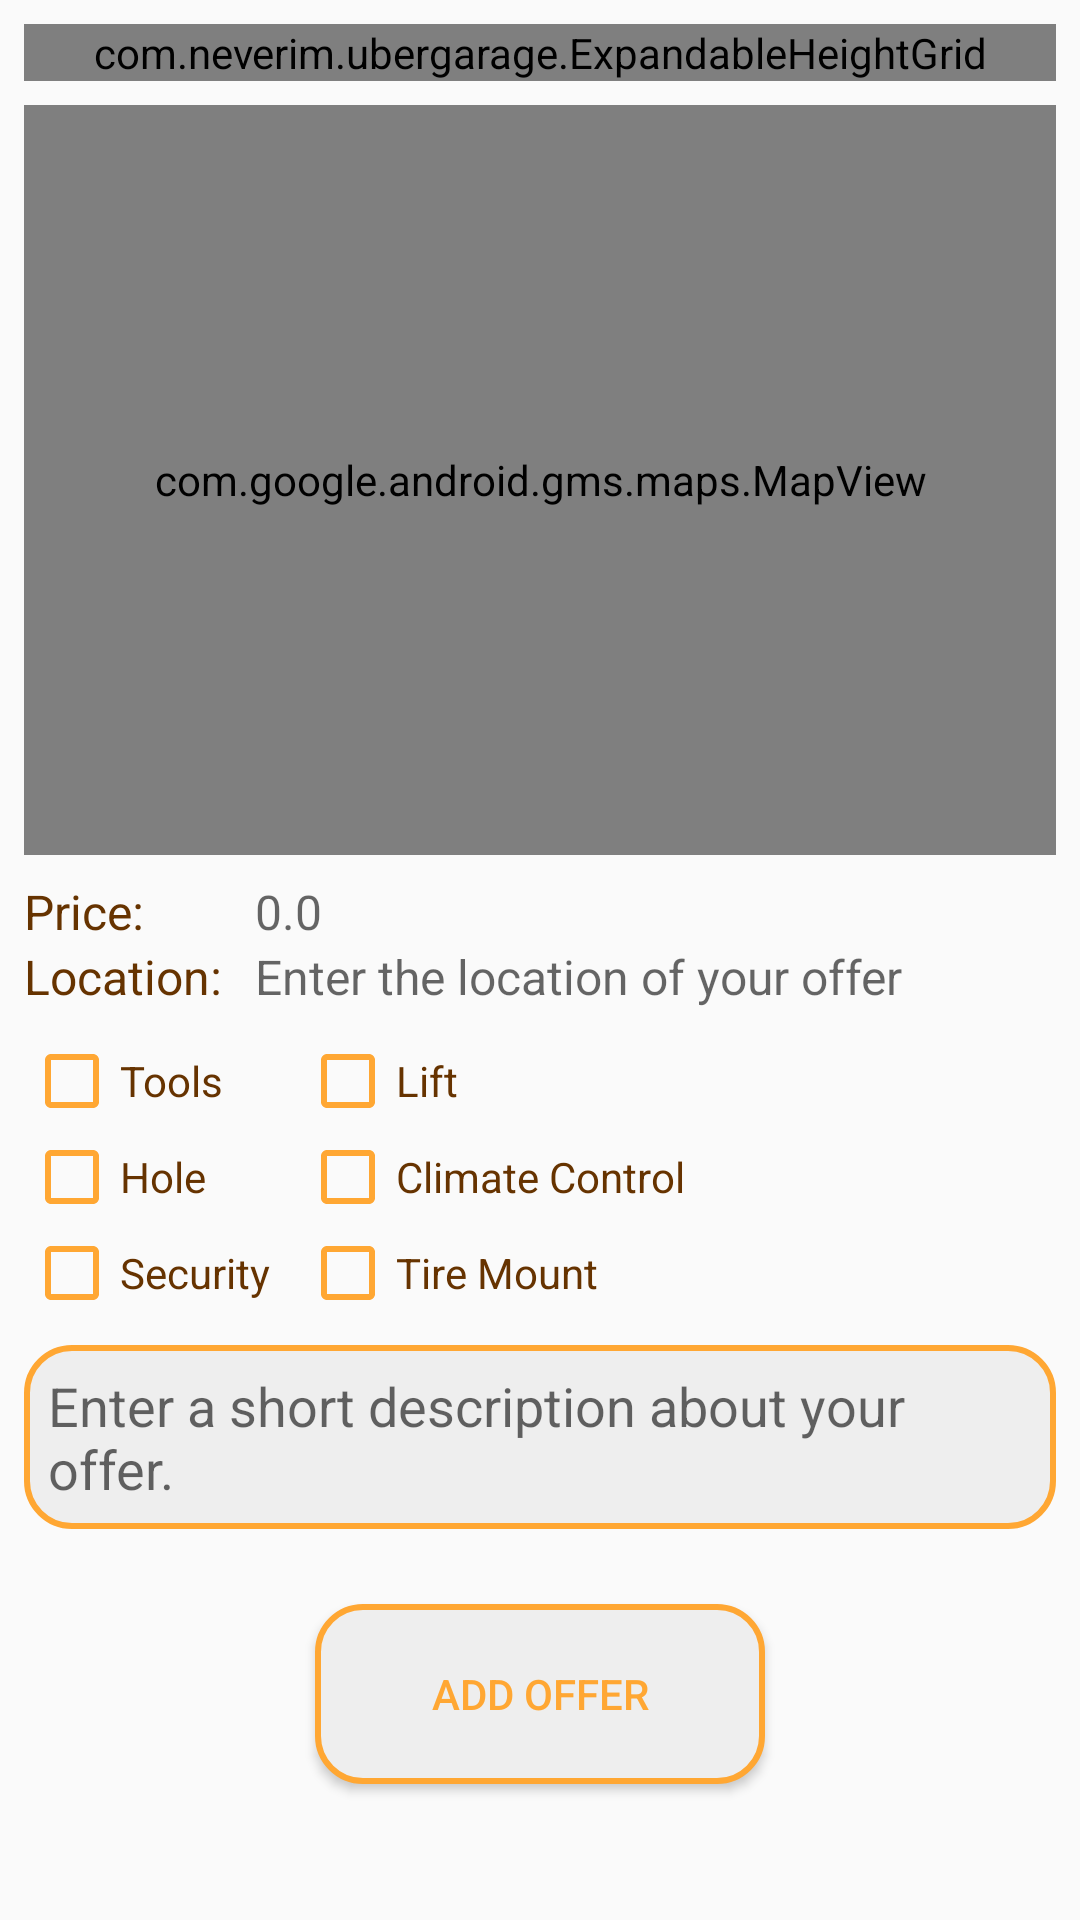

Android layout source for this screen:
<!-- AndroidManifest.xml: activity theme AppTheme.ActionBarStyle -->
<!-- res/layout/activity_add_offer.xml -->
<?xml version="1.0" encoding="utf-8"?>
<RelativeLayout xmlns:android="http://schemas.android.com/apk/res/android"
    android:orientation="vertical" android:layout_width="match_parent"
    android:layout_height="match_parent">
    <ScrollView
    android:layout_width="match_parent"
    android:layout_height="match_parent">
        <RelativeLayout
            android:layout_width="match_parent"
            android:layout_height="wrap_content"
            android:orientation="vertical">
            <com.neverim.ubergarage.ExpandableHeightGrid
                android:id="@+id/offer_cardView"
                android:scaleType="fitCenter"
                android:layout_margin="8dp"
                android:layout_width="match_parent"
                android:layout_height="wrap_content"
                android:gravity="center"
                android:isScrollContainer="false"
                android:layout_marginTop="25dp"
                android:numColumns="3"
                android:stretchMode="columnWidth"
                android:background="@drawable/round_outline"/>

            <com.google.android.gms.maps.MapView
                xmlns:map="http://schemas.android.com/apk/res-auto"
                android:id="@+id/offer_mapView"
                android:layout_below="@id/offer_cardView"
                android:layout_alignStart="@id/offer_cardView"
                android:layout_alignEnd="@id/offer_cardView"
                android:layout_width="match_parent"
                android:layout_height="250dp"
                android:layout_centerHorizontal="true"
                android:background="@drawable/round_outline"
                android:outlineProvider="background"
                map:mapType="hybrid"
                map:uiZoomGestures="true"
                map:uiRotateGestures="true"/>

            <TextView
                android:id="@+id/offer_card_price"
                android:layout_alignBaseline="@id/offer_card_price_value"
                android:layout_alignStart="@id/offer_mapView"
                android:layout_width="wrap_content"
                android:layout_height="wrap_content"
                android:layout_centerHorizontal="true"
                android:textColor="@color/colorAccent"
                android:text="@string/price"
                android:textSize="16sp"/>

            <EditText
                android:id="@+id/offer_card_price_value"
                android:layout_marginStart="85dp"
                android:layout_below="@id/offer_mapView"
                android:layout_width="wrap_content"
                android:layout_height="wrap_content"
                android:layout_marginTop="8sp"
                android:textColor="@color/colorPrimaryDark"
                android:textSize="16sp"
                android:hint="@string/priceValue"
                android:inputType="numberDecimal"
                android:background="@null"/>

            <TextView
                android:id="@+id/offer_card_location"
                android:layout_alignStart="@id/offer_mapView"
                android:layout_below="@id/offer_card_price"
                android:layout_width="wrap_content"
                android:layout_height="wrap_content"
                android:layout_centerHorizontal="true"
                android:textColor="@color/colorAccent"
                android:text="@string/location"
                android:textSize="16sp"/>

            <EditText
                android:id="@+id/offer_card_location_value"
                android:layout_marginStart="85dp"
                android:layout_below="@id/offer_card_price_value"
                android:layout_width="wrap_content"
                android:layout_height="wrap_content"
                android:textColor="@color/colorPrimaryDark"
                android:textSize="16sp"
                android:hint="@string/locationHint"
                android:inputType="textPostalAddress"
                android:maxLength="14"
                android:background="@null"/>

            <CheckBox
                android:id="@+id/offer_card_feature_tools"
                android:layout_width="wrap_content"
                android:layout_height="wrap_content"
                android:layout_below="@id/offer_card_location"
                android:layout_alignStart="@id/offer_card_location"
                android:text="@string/tools"
                android:layout_marginTop="8sp"
                android:clickable="true"
                android:focusable="true"
                android:textColor="@color/colorAccent"
                android:buttonTint="@color/colorPrimary">
            </CheckBox>

            <CheckBox
                android:id="@+id/offer_card_feature_lift"
                android:layout_width="wrap_content"
                android:layout_height="wrap_content"
                android:layout_alignTop="@id/offer_card_feature_tools"
                android:layout_alignBottom="@id/offer_card_feature_tools"
                android:layout_alignStart="@id/offer_card_location_value"
                android:layout_marginStart="15dp"
                android:text="@string/lift"
                android:clickable="true"
                android:focusable="true"
                android:textColor="@color/colorAccent"
                android:buttonTint="@color/colorPrimary">
            </CheckBox>

            <CheckBox
                android:id="@+id/offer_card_feature_ph1"
                android:layout_width="wrap_content"
                android:layout_height="wrap_content"
                android:layout_below="@id/offer_card_feature_tools"
                android:layout_alignStart="@id/offer_card_feature_tools"
                android:text="@string/ditch"
                android:clickable="true"
                android:focusable="true"
                android:textColor="@color/colorAccent"
                android:buttonTint="@color/colorPrimary">
            </CheckBox>

            <CheckBox
                android:id="@+id/offer_card_feature_ph2"
                android:layout_width="wrap_content"
                android:layout_height="wrap_content"
                android:layout_alignTop="@id/offer_card_feature_ph1"
                android:layout_alignBottom="@id/offer_card_feature_ph1"
                android:layout_alignStart="@id/offer_card_price_value"
                android:layout_marginStart="15dp"
                android:text="@string/climate"
                android:clickable="true"
                android:focusable="true"
                android:textColor="@color/colorAccent"
                android:buttonTint="@color/colorPrimary">
            </CheckBox>

            <CheckBox
                android:id="@+id/offer_card_feature_ph3"
                android:layout_width="wrap_content"
                android:layout_height="wrap_content"
                android:layout_below="@id/offer_card_feature_ph2"
                android:layout_alignStart="@id/offer_card_feature_tools"
                android:text="@string/security"
                android:clickable="true"
                android:focusable="true"
                android:textColor="@color/colorAccent"
                android:buttonTint="@color/colorPrimary">
            </CheckBox>

            <CheckBox
                android:id="@+id/offer_card_feature_ph4"
                android:layout_width="wrap_content"
                android:layout_height="wrap_content"
                android:layout_alignTop="@id/offer_card_feature_ph3"
                android:layout_alignBottom="@id/offer_card_feature_ph3"
                android:layout_alignStart="@id/offer_card_price_value"
                android:layout_marginStart="15dp"
                android:text="@string/tireMount"
                android:clickable="true"
                android:focusable="true"
                android:textColor="@color/colorAccent"
                android:buttonTint="@color/colorPrimary">
            </CheckBox>

            <EditText
                android:id="@+id/offer_description"
                android:layout_width="match_parent"
                android:layout_height="wrap_content"
                android:layout_below="@id/offer_card_feature_ph3"
                android:layout_alignStart="@id/offer_cardView"
                android:layout_alignEnd="@id/offer_cardView"
                android:layout_marginTop="8sp"
                android:padding="8dp"
                android:gravity="start|top"
                android:textColor="@color/colorAccent"
                android:inputType="textAutoComplete|textMultiLine"
                android:hint="@string/description"
                android:background="@drawable/button_rect"/>

            <Button
                android:id="@+id/offer_button_add"
                android:layout_below="@id/offer_description"
                android:layout_centerHorizontal="true"
                android:layout_width="150dp"
                android:layout_height="60dp"
                android:background="@drawable/button_rect"
                android:text="@string/add"
                android:textColor="@color/colorPrimary"
                android:layout_marginTop="25dp"
                android:layout_marginBottom="25dp"/>
            </RelativeLayout>
    </ScrollView>
</RelativeLayout>
<!-- resources referenced by this layout -->
<resources>
  <color name="colorAccent">#663300</color>
  <color name="colorPrimary">#FFA733</color>
  <color name="colorPrimaryDark">#EB8500</color>
  <!-- drawable button_rect (drawable) -->
  <?xml version="1.0" encoding="utf-8"?>
  <shape xmlns:android="http://schemas.android.com/apk/res/android" android:shape="rectangle">
  
      <stroke android:color="@color/colorPrimary" android:width="2dp"/>
      <corners android:radius="15dp"/>
      <solid android:color="@color/colorWhite"/>
  
  </shape>
  <string name="add">Add offer</string>
  <string name="climate">Climate Control</string>
  <string name="description">Enter a short description about your offer.</string>
  <string name="ditch">Hole</string>
  <string name="lift">Lift</string>
  <string name="location">Location: </string>
  <string name="locationHint">Enter the location of your offer</string>
  <string name="price">Price: </string>
  <string name="priceValue">0.0 </string>
  <string name="security">Security</string>
  <string name="tireMount">Tire Mount</string>
  <string name="tools">Tools</string>
  <style name="AppTheme.ActionBarStyle" parent="Theme.AppCompat.Light">
          
          <item name="colorPrimary">@color/colorPrimary</item>
          <item name="colorPrimaryDark">@color/colorPrimaryDark</item>
          <item name="colorAccent">@color/colorAccent</item>
          <item name="android:textColor">@color/colorAccent</item>
          <item name="titleTextColor">@color/colorAccent</item>
          <item name="homeAsUpIndicator">@drawable/ic_left_arrow</item>
      </style>
  <color name="colorWhite">#EEEEEE</color>
  <!-- drawable ic_left_arrow: png bitmap (drawable-hdpi, 885 bytes) -->
</resources>
